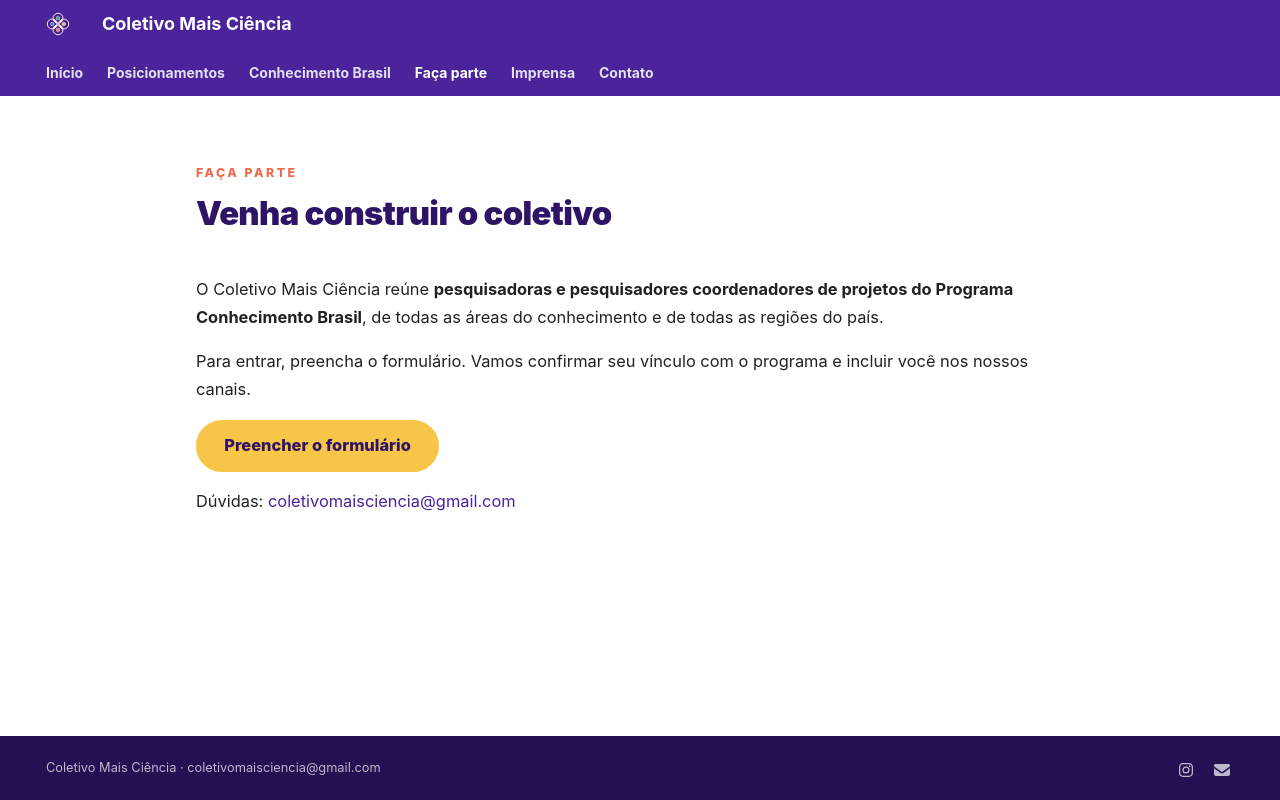

repository: coletivo-mais-ciencia/website · page: faca-parte/index.html · generator: mkdocs

---
hide:
  - navigation
  - toc
---

<span class="kicker">Faça parte</span>

# Venha construir o coletivo

O Coletivo Mais Ciência reúne **pesquisadoras e pesquisadores coordenadores de projetos do Programa Conhecimento Brasil**, de todas as áreas do conhecimento e de todas as regiões do país.

Para entrar, preencha o formulário. Vamos confirmar seu vínculo com o programa e incluir você nos nossos canais.

[Preencher o formulário](https://docs.google.com/forms/d/e/1FAIpQLSdn8Cg4iuGHnhP3XgniIHTD4hfXGUf7ihNpkeEz6FiW_s4Aog/viewform){ .md-button .md-button--primary }

Dúvidas: [coletivomaisciencia@gmail.com](mailto:coletivomaisciencia@gmail.com)
